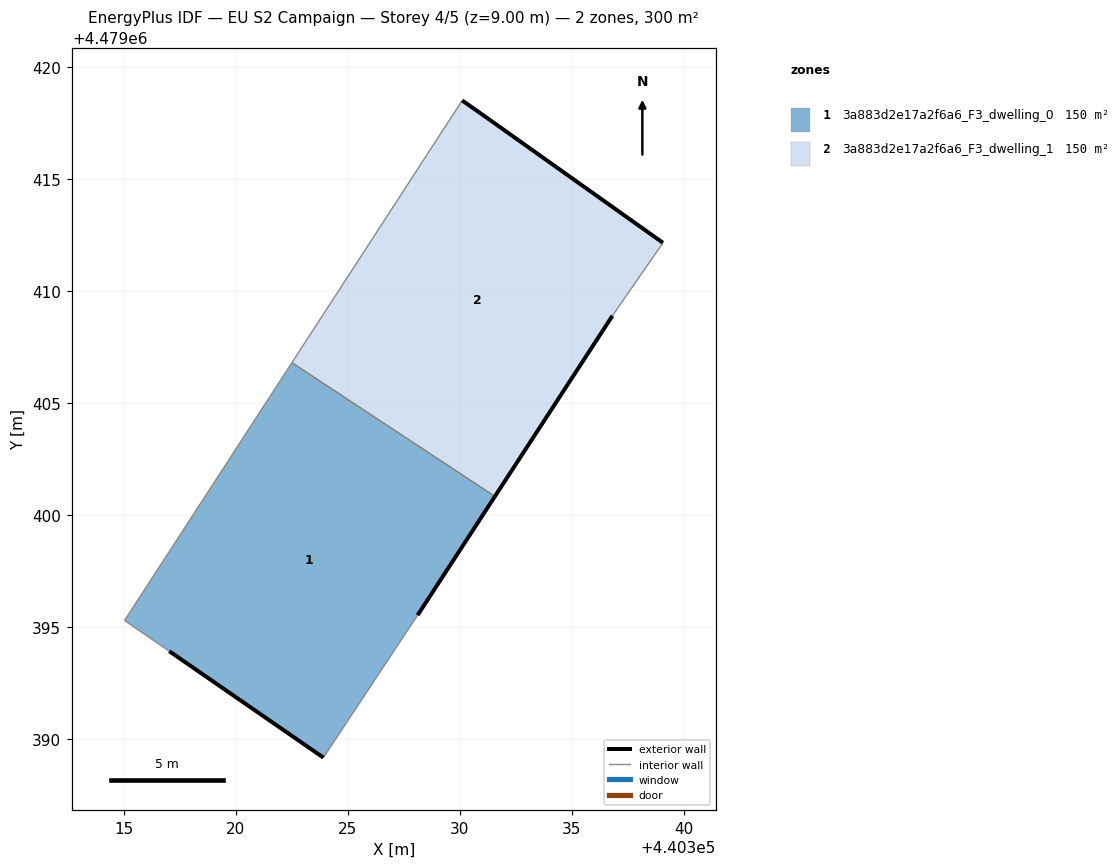
=== STOREY PLAN SPEC (per zone: floor XY polygon, exterior-wall plan segments, windows/doors) ===
zone 1: 3a883d2e17a2f6a6_F3_dwelling_0  (149.8 m²)
  floor: (440328.11, 4479395.53) (440331.56, 4479400.83) (440322.50, 4479406.80) (440315.03, 4479395.29) (440317.03, 4479393.92) (440323.91, 4479389.17)
  exterior wall: (440331.56, 4479400.83) – (440328.11, 4479395.53)  [6.3 m]
  exterior wall: (440323.91, 4479389.17) – (440317.03, 4479393.92)  [8.4 m]
  interior walls: 4
zone 2: 3a883d2e17a2f6a6_F3_dwelling_1  (149.8 m²)
  floor: (440331.56, 4479400.83) (440336.81, 4479408.90) (440339.06, 4479412.15) (440331.35, 4479417.63) (440330.10, 4479418.51) (440322.50, 4479406.80)
  exterior wall: (440330.10, 4479418.51) – (440331.35, 4479417.63)  [1.5 m]
  exterior wall: (440331.35, 4479417.63) – (440339.06, 4479412.15)  [9.5 m]
  exterior wall: (440336.81, 4479408.90) – (440331.56, 4479400.83)  [9.6 m]
  interior walls: 3

=== DERIVED (storey summary) ===
Building: EU S2 Campaign
Storey: 4 of 5  (floor level z = 9.00 m)
Storey gross floor area: 299.5 m²
Zones on this storey: 2
  - 3a883d2e17a2f6a6_F3_dwelling_0: floor 149.8 m²; exterior wall 14.7 m (44.0 m²); WWR 0.0%
  - 3a883d2e17a2f6a6_F3_dwelling_1: floor 149.8 m²; exterior wall 20.6 m (61.8 m²); WWR 0.0%
Zone adjacency (shared interzone walls):
  - 3a883d2e17a2f6a6_F3_dwelling_0 ↔ 3a883d2e17a2f6a6_F3_dwelling_1